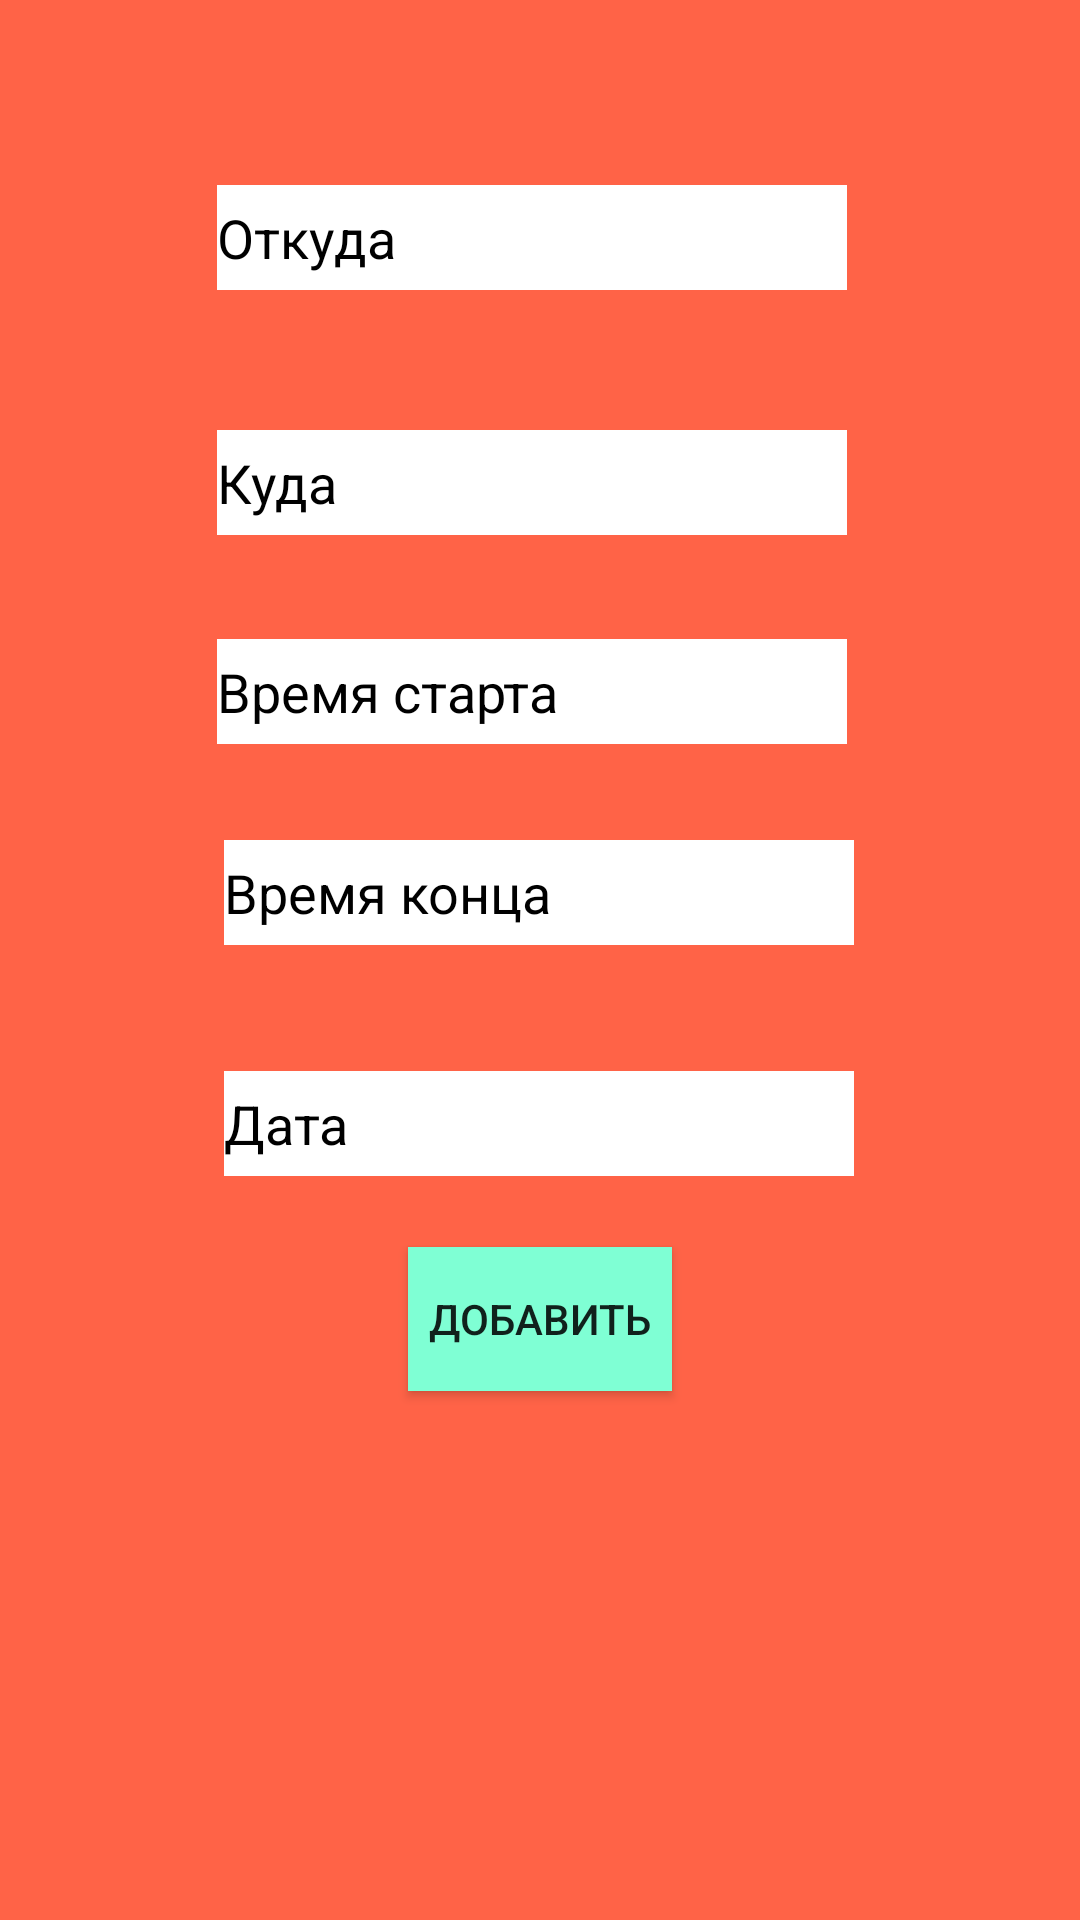

Produce the Android XML layout that renders to this screen, including the resource entries it uses.
<!-- AndroidManifest.xml: application theme Theme.AppCompat.DayNight.NoActionBar -->
<!-- res/layout/activity_add.xml -->
<?xml version="1.0" encoding="utf-8"?>
<androidx.constraintlayout.widget.ConstraintLayout xmlns:android="http://schemas.android.com/apk/res/android"
    xmlns:app="http://schemas.android.com/apk/res-auto"
    xmlns:tools="http://schemas.android.com/tools"
    android:layout_width="match_parent"
    android:layout_height="match_parent"
    android:background="#FF6347"
    tools:context=".Add">

    <EditText
        android:background="@color/white"
        android:textColor="@color/black"
        android:textColorHint="@color/black"
        android:layout_height="35dp"
        android:id="@+id/addFrom"
        android:layout_width="wrap_content"
        android:ems="10"
        android:hint="Откуда"
        android:inputType="textPersonName"
        app:layout_constraintBottom_toBottomOf="parent"
        app:layout_constraintEnd_toEndOf="parent"
        app:layout_constraintHorizontal_bias="0.482"
        app:layout_constraintStart_toStartOf="parent"
        app:layout_constraintTop_toTopOf="parent"
        app:layout_constraintVertical_bias="0.102" />

    <EditText
        android:background="@color/white"
        android:textColor="@color/black"
        android:textColorHint="@color/black"
        android:layout_height="35dp"
        android:id="@+id/addToo"
        android:layout_width="wrap_content"
        android:ems="10"
        android:hint="Куда"
        android:inputType="textPersonName"
        app:layout_constraintBottom_toBottomOf="parent"
        app:layout_constraintEnd_toEndOf="parent"
        app:layout_constraintHorizontal_bias="0.482"
        app:layout_constraintStart_toStartOf="parent"
        app:layout_constraintTop_toTopOf="parent"
        app:layout_constraintVertical_bias="0.237" />

    <EditText
        android:background="@color/white"
        android:textColor="@color/black"
        android:textColorHint="@color/black"
        android:layout_height="35dp"
        android:id="@+id/addStartTime"
        android:layout_width="wrap_content"
        android:ems="10"
        android:hint="Время старта"
        android:inputType="time"
        app:layout_constraintBottom_toBottomOf="parent"
        app:layout_constraintEnd_toEndOf="parent"
        app:layout_constraintHorizontal_bias="0.482"
        app:layout_constraintStart_toStartOf="parent"
        app:layout_constraintTop_toTopOf="parent"
        app:layout_constraintVertical_bias="0.352" />

    <EditText
        android:background="@color/white"
        android:textColor="@color/black"
        android:textColorHint="@color/black"
        android:layout_height="35dp"
        android:id="@+id/addFinishTime"
        android:layout_width="wrap_content"
        android:ems="10"
        android:hint="Время конца"
        android:inputType="time"
        app:layout_constraintBottom_toBottomOf="parent"
        app:layout_constraintEnd_toEndOf="parent"
        app:layout_constraintHorizontal_bias="0.497"
        app:layout_constraintStart_toStartOf="parent"
        app:layout_constraintTop_toTopOf="parent"
        app:layout_constraintVertical_bias="0.463" />

    <EditText
        android:background="@color/white"
        android:textColor="@color/black"
        android:textColorHint="@color/black"
        android:layout_height="35dp"
        android:id="@+id/addData"
        android:layout_width="wrap_content"
        android:ems="10"
        android:hint="Дата"
        android:inputType="date"
        app:layout_constraintBottom_toBottomOf="parent"
        app:layout_constraintEnd_toEndOf="parent"
        app:layout_constraintHorizontal_bias="0.497"
        app:layout_constraintStart_toStartOf="parent"
        app:layout_constraintTop_toTopOf="parent"
        app:layout_constraintVertical_bias="0.59" />

    <Button
        android:id="@+id/addAdd"
        android:layout_width="wrap_content"
        android:layout_height="wrap_content"
        android:text="Добавить"
        android:background="#7FFFD4"
        app:layout_constraintBottom_toBottomOf="parent"
        app:layout_constraintEnd_toEndOf="parent"
        app:layout_constraintStart_toStartOf="parent"
        app:layout_constraintTop_toTopOf="parent"
        app:layout_constraintVertical_bias="0.702" />
</androidx.constraintlayout.widget.ConstraintLayout>
<!-- resources referenced by this layout -->
<resources>

  <!-- not gathered from this repository: default colours our renderer supplied (Android Studio template values) -->
  <color name="black">#FF000000</color>
  <color name="white">#FFFFFFFF</color>
</resources>
